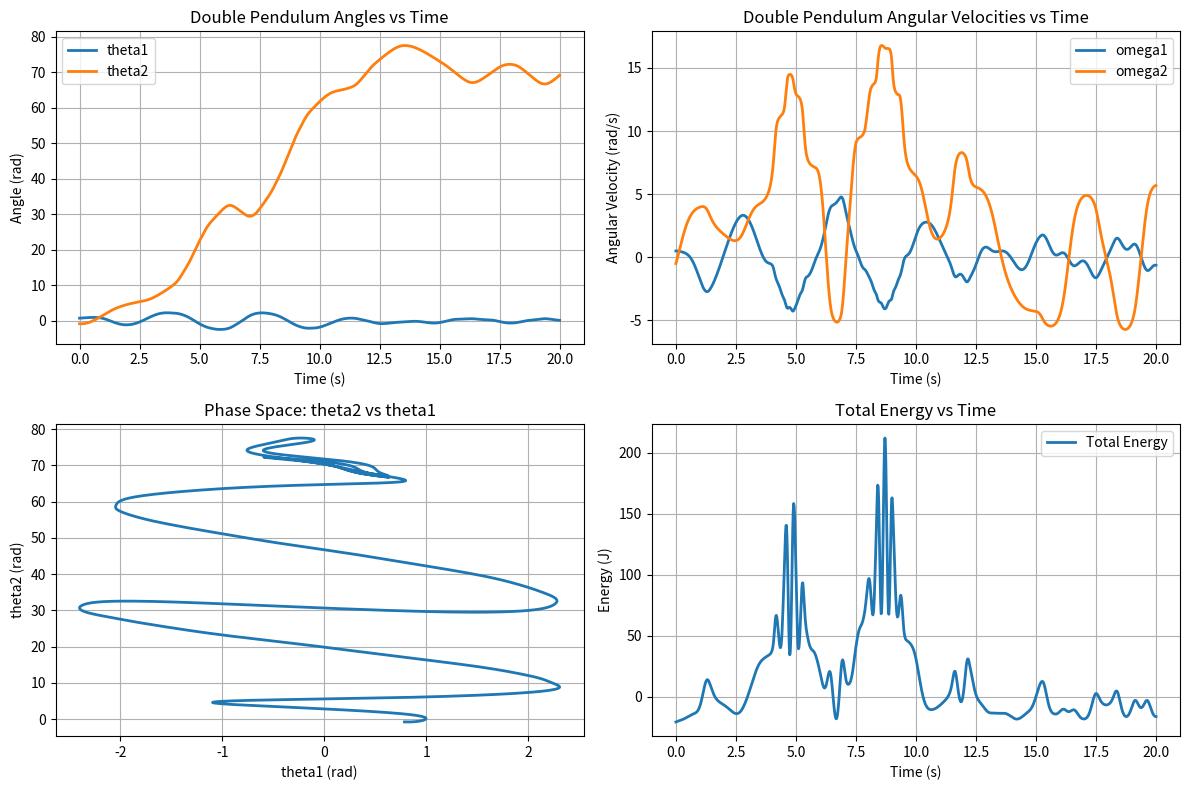

Reproduce this figure in Python.
import numpy as np
from scipy.integrate import solve_ivp
import matplotlib.pyplot as plt


# ==================== PARAMETERS ====================
# Physical parameters - easily adjustable
m1 = 1.0      # mass of first pendulum (kg)
m2 = 1.0      # mass of second pendulum (kg)
l1 = 1.0      # length of first pendulum (m)
l2 = 1.0      # length of second pendulum (m)
g = 9.81      # gravitational acceleration (m/s^2)

# Simulation parameters
t_span = (0, 20)          # time span for simulation (s)
t_eval = np.linspace(0, 20, 1000)  # time points for output
initial_state = [np.pi/4, -np.pi/4, 0.5, -0.5]  # [theta1, theta2, omega1, omega2]


# ==================== STATE-SPACE MODEL ====================

def double_pendulum(t, x):
    """
    State-space model for non-linear double pendulum: dx/dt = f(x)
    
    State vector x = [theta1, theta2, omega1, omega2]
    where:
        theta1 = angle of first pendulum (rad)
        theta2 = angle of second pendulum (rad)
        omega1 = angular velocity of first pendulum (rad/s)
        omega2 = angular velocity of second pendulum (rad/s)
    
    Returns derivatives [dtheta1/dt, dtheta2/dt, domega1/dt, domega2/dt]
    """
    theta1, theta2, omega1, omega2 = x
    
    # Denominator term (common to both angular acceleration equations)
    denom = m2 * l2**2 + m1 * (l1**2 + l2**2 + 2 * l1 * l2 * np.cos(theta1 - theta2))
    
    # Numerator for first pendulum angular acceleration
    num1 = -m2 * g * l2 * np.sin(theta2) - m1 * g * (l1 * np.sin(theta1) 
             + l2 * np.sin(theta2) * np.cos(theta1 - theta2))
    
    # Numerator for second pendulum angular acceleration  
    num2 = (m1 + m2) * g * l1 * np.sin(theta1) - m2 * g * l2 * np.sin(theta2)
    
    # Angular accelerations
    alpha1 = num1 / denom
    alpha2 = num2 / denom
    
    # State derivatives
    dxdt = [omega1, omega2, alpha1, alpha2]
    
    return dxdt


# ==================== SIMULATION FUNCTION ====================

def simulate_double_pendulum():
    """
    Simulate the double pendulum system and plot results.
    """
    # Solve the differential equation
    sol = solve_ivp(double_pendulum, t_span, initial_state, 
                    t_eval=t_eval, method='RK45')
    
    # Extract state variables
    theta1 = sol.y[0]
    theta2 = sol.y[1]
    omega1 = sol.y[2]
    omega2 = sol.y[3]
    time = sol.t
    
    # Plot results
    plt.figure(figsize=(12, 8))
    
    # Plot angles vs time
    plt.subplot(2, 2, 1)
    plt.plot(time, theta1, label='theta1', linewidth=2)
    plt.plot(time, theta2, label='theta2', linewidth=2)
    plt.xlabel('Time (s)')
    plt.ylabel('Angle (rad)')
    plt.title('Double Pendulum Angles vs Time')
    plt.legend()
    plt.grid(True)
    
    # Plot angular velocities vs time
    plt.subplot(2, 2, 2)
    plt.plot(time, omega1, label='omega1', linewidth=2)
    plt.plot(time, omega2, label='omega2', linewidth=2)
    plt.xlabel('Time (s)')
    plt.ylabel('Angular Velocity (rad/s)')
    plt.title('Double Pendulum Angular Velocities vs Time')
    plt.legend()
    plt.grid(True)
    
    # Plot positions in phase space
    plt.subplot(2, 2, 3)
    plt.plot(theta1, theta2, linewidth=2)
    plt.xlabel('theta1 (rad)')
    plt.ylabel('theta2 (rad)')
    plt.title('Phase Space: theta2 vs theta1')
    plt.grid(True)
    
    # Plot energy (kinetic + potential)
    kinetic_energy = 0.5 * m1 * l1**2 * omega1**2 + 0.5 * m2 * (l1**2 * omega1**2 
                         + l2**2 * omega2**2 + 2 * l1 * l2 * omega1 * omega2 * np.cos(theta1 - theta2))
    potential_energy = -m1 * g * l1 * np.cos(theta1) - m2 * g * (l1 * np.cos(theta1) 
                         + l2 * np.cos(theta2))
    total_energy = kinetic_energy + potential_energy
    
    plt.subplot(2, 2, 4)
    plt.plot(time, total_energy, label='Total Energy', linewidth=2)
    plt.xlabel('Time (s)')
    plt.ylabel('Energy (J)')
    plt.title('Total Energy vs Time')
    plt.legend()
    plt.grid(True)
    
    plt.tight_layout()
    plt.show()
    
    return sol


# ==================== MAIN EXECUTION ====================

if __name__ == '__main__':
    print(f"Double Pendulum Simulation")
    print(f"Parameters:")
    print(f"  m1 = {m1} kg, m2 = {m2} kg")
    print(f"  l1 = {l1} m, l2 = {l2} m")
    print(f"  g = {g} m/s^2")
    print(f"Initial state: theta1={initial_state[0]:.3f}, "
          f"theta2={initial_state[1]:.3f}, "
          f"omega1={initial_state[2]:.3f}, omega2={initial_state[3]:.3f}")
    print(f"\nRunning simulation...")
    
    sol = simulate_double_pendulum()
    
    print(f"\nSimulation completed.")
    print(f"Final state: theta1={sol.y[0][-1]:.4f}, "
          f"theta2={sol.y[1][-1]:.4f}, "
          f"omega1={sol.y[2][-1]:.4f}, omega2={sol.y[3][-1]:.4f}")
